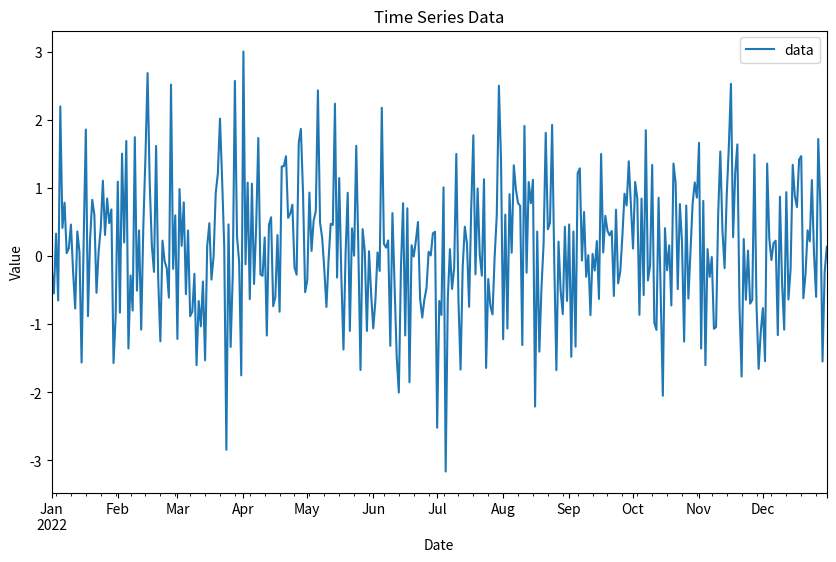

Python code for this plot:
import pandas as pd
import numpy as np
import matplotlib.pyplot as plt  # Importing matplotlib.pyplot
# Generate a DatetimeIndex with a specified length
start_date = '2022-01-01'
periods = 365  # Number of periods (days)

date_rng = pd.date_range(start=start_date, periods=periods, freq='D')

# Create a DataFrame with the generated DatetimeIndex and some sample data
df = pd.DataFrame(date_rng, columns=['date'])
df['data'] = np.random.randn(len(date_rng))  # Generating random data
df = df.set_index('date')  # Setting the date column as the index

# Display the first few rows of the DataFrame
print(df.head())

# Plotting the time series data
df.plot(figsize=(10, 6), title='Time Series Data')
plt.xlabel('Date')
plt.ylabel('Value')
plt.show()
